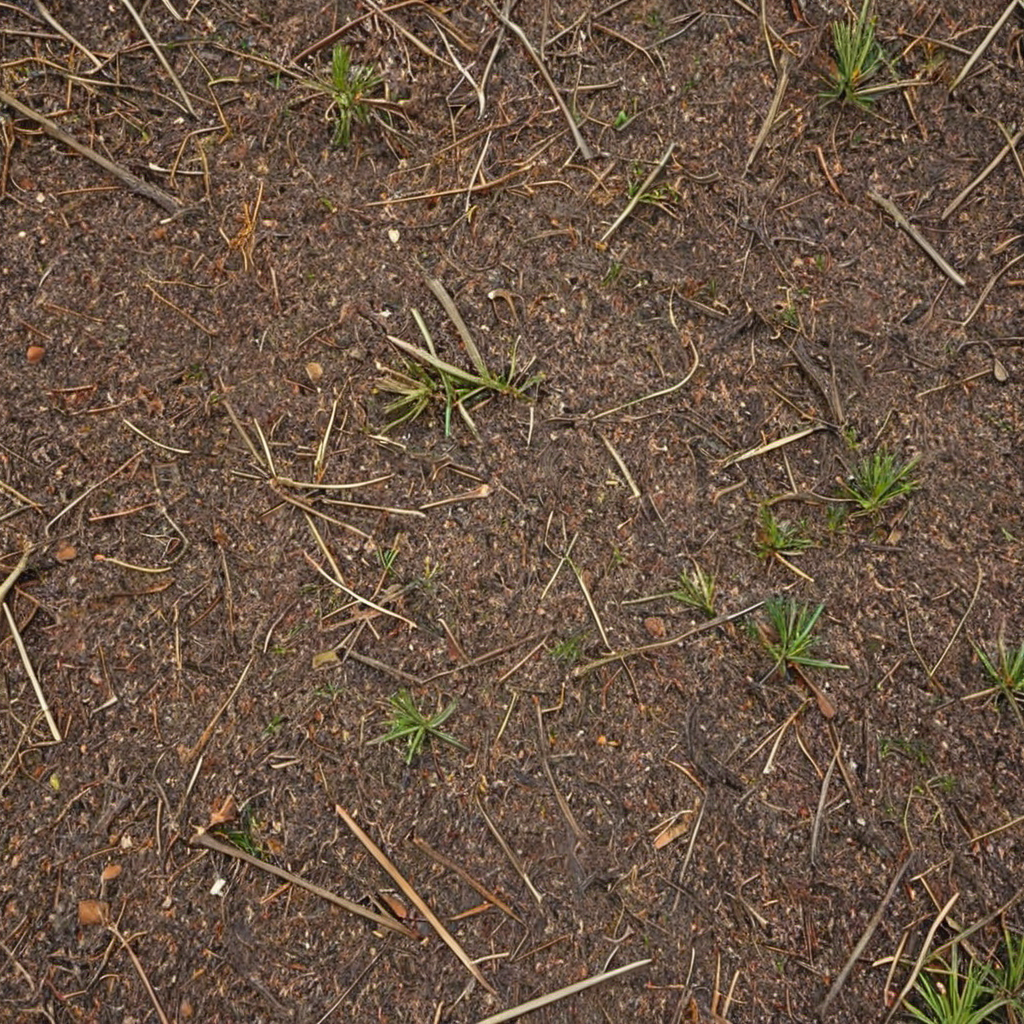
Generation parameters embedded in this image by AUTOMATIC1111 Stable Diffusion web UI or a fork of it (Forge, ...) (PNG 'parameters' text chunk):
dead pine needles on ground, photo, photo realistic, texture
Negative prompt: painting, illustration, watermark
Steps: 20, Sampler: DPM++ 2M SDE, Schedule type: Karras, CFG scale: 2.9, Seed: 2020517982, Size: 1024x1024, Model hash: 9a057fe5f3, Model: suzannesXLMix_v80, Version: f2.0.1v1.10.1-previous-659-gc055f2d4, Module 1: t5_xxl_ablit_v2